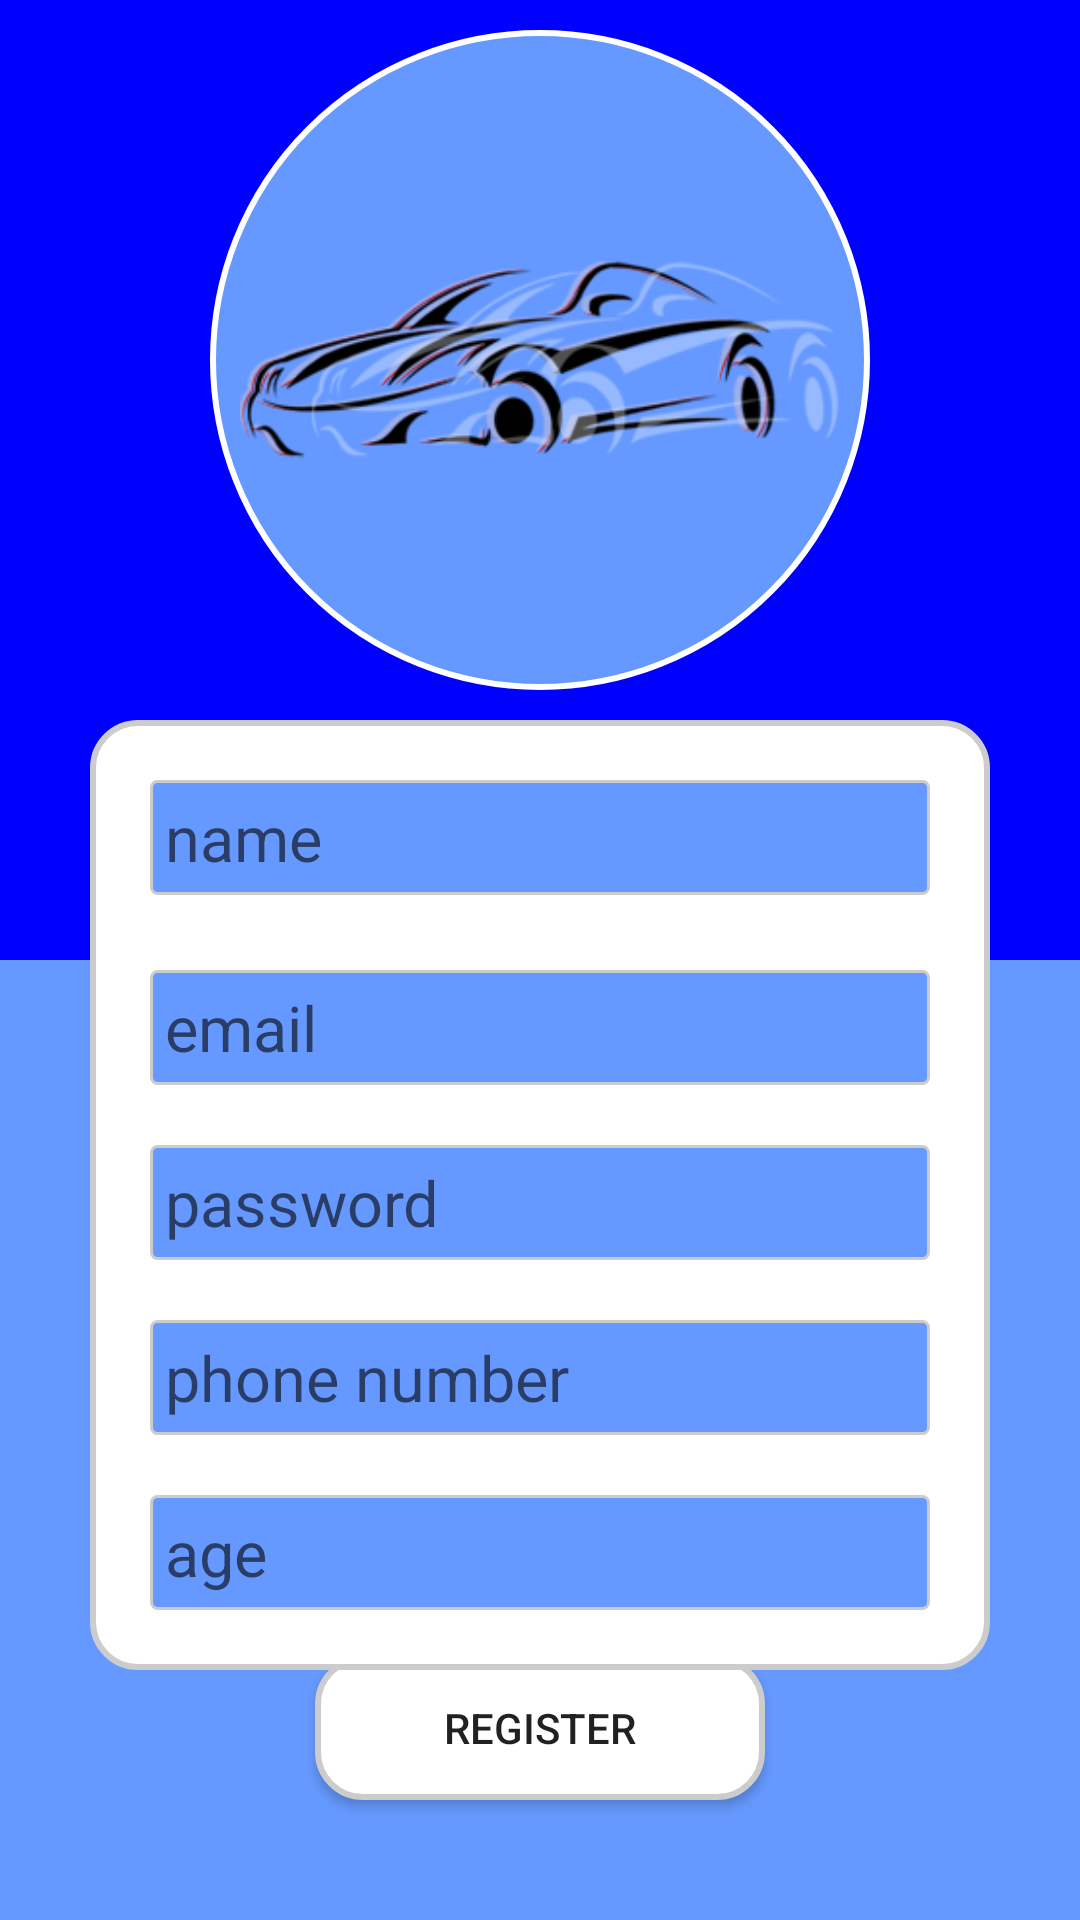

Produce the Android XML layout that renders to this screen, including the resource entries it uses.
<!-- AndroidManifest.xml: application theme AppTheme -->
<!-- res/layout/activity_sign_up.xml -->
<?xml version="1.0" encoding="utf-8"?>
<androidx.constraintlayout.widget.ConstraintLayout xmlns:android="http://schemas.android.com/apk/res/android"
    xmlns:app="http://schemas.android.com/apk/res-auto"
    xmlns:tools="http://schemas.android.com/tools"
    android:layout_width="match_parent"
    android:layout_height="match_parent"
    tools:context=".SignUpActivity">

    <LinearLayout
        android:layout_width="match_parent"
        android:layout_height="match_parent"
        android:orientation="vertical">

        <RelativeLayout
            android:layout_width="match_parent"
            android:layout_height="match_parent"
            android:layout_weight="0.5"
            android:background="@color/darkBlue" />

        <RelativeLayout
            android:layout_width="match_parent"
            android:layout_height="match_parent"
            android:layout_weight="0.5"
            android:background="@color/lightBlue">

            <Button
                android:id="@+id/registerButton"
                android:layout_width="150dp"
                android:layout_height="wrap_content"
                android:layout_alignParentBottom="true"
                android:layout_centerHorizontal="true"
                android:layout_marginBottom="40sp"
                android:background="@drawable/rounded_corners_layout"
                android:text="Register" />

        </RelativeLayout>

    </LinearLayout>

    <RelativeLayout
        android:layout_width="match_parent"
        android:layout_height="match_parent">

        <RelativeLayout
            android:id="@+id/carLogo"
            android:layout_width="220dp"
            android:layout_height="220dp"
            android:layout_centerHorizontal="true"
            android:layout_marginTop="10sp"
            android:background="@drawable/circle_shape">

            <ImageView
                android:id="@+id/carImage"
                android:layout_width="200dp"
                android:layout_height="wrap_content"
                android:layout_centerInParent="true"
                android:src="@drawable/car_logo" />

        </RelativeLayout>

        <LinearLayout
            android:id="@+id/credentialsLayout"
            android:layout_width="match_parent"
            android:layout_height="wrap_content"
            android:layout_below="@id/carLogo"
            android:layout_centerInParent="true"
            android:layout_marginHorizontal="30dp"
            android:layout_marginTop="10dp"
            android:layout_marginBottom="10dp"
            android:background="@drawable/rounded_corners_layout"
            android:orientation="vertical">

            <EditText
                android:id="@+id/nameEdit"
                android:layout_width="match_parent"
                android:layout_height="wrap_content"
                android:layout_marginHorizontal="20dp"
                android:layout_marginTop="20dp"
                android:layout_marginBottom="5dp"
                android:background="@drawable/edit_text_border"
                android:hint="name"
                android:padding="5sp"
                android:textSize="21sp"
                android:inputType="textPersonName"/>

            <EditText
                android:id="@+id/emailEdit"
                android:layout_width="match_parent"
                android:layout_height="wrap_content"
                android:layout_marginHorizontal="20dp"
                android:layout_marginTop="20dp"
                android:layout_marginBottom="20dp"
                android:background="@drawable/edit_text_border"
                android:hint="email"
                android:padding="5sp"
                android:textSize="21sp"
                android:inputType="textEmailAddress"/>

            <EditText
                android:id="@+id/passwordEdit"
                android:layout_width="match_parent"
                android:layout_height="wrap_content"
                android:layout_marginHorizontal="20dp"
                android:layout_marginBottom="20dp"
                android:background="@drawable/edit_text_border"
                android:hint="password"
                android:inputType="textPassword"
                android:padding="5sp"
                android:textSize="21sp"/>

            <EditText
                android:id="@+id/phoneNumberEdit"
                android:layout_width="match_parent"
                android:layout_height="wrap_content"
                android:layout_marginHorizontal="20dp"
                android:layout_marginBottom="20dp"
                android:background="@drawable/edit_text_border"
                android:hint="phone number"
                android:inputType="phone"
                android:padding="5sp"
                android:textSize="21sp"/>

            <EditText
                android:id="@+id/ageEdit"
                android:layout_width="match_parent"
                android:layout_height="wrap_content"
                android:layout_marginHorizontal="20dp"
                android:layout_marginBottom="20dp"
                android:background="@drawable/edit_text_border"
                android:hint="age"
                android:inputType="number"
                android:padding="5sp"
                android:textSize="21sp" />

        </LinearLayout>

    </RelativeLayout>

</androidx.constraintlayout.widget.ConstraintLayout>
<!-- resources referenced by this layout -->
<resources>
  <color name="darkBlue">#0000ff</color>
  <color name="lightBlue">#6699ff</color>
  <!-- drawable car_logo: png bitmap (drawable-v24, 34627 bytes) -->
  <!-- drawable circle_shape (drawable) -->
  <?xml version="1.0" encoding="utf-8"?>
  <shape
      xmlns:android="http://schemas.android.com/apk/res/android"
      android:shape="oval">
  
      <solid
          android:color="@color/lightBlue"/>
  
      <stroke
          android:width="2dp"
          android:color="@color/white"/>
  
      <size
          android:width="120dp"
          android:height="120dp"/>
  </shape>
  <!-- drawable edit_text_border (drawable) -->
  <?xml version="1.0" encoding="utf-8"?>
  <shape xmlns:android="http://schemas.android.com/apk/res/android">
  
      
      <solid android:color="@color/lightBlue" />
  
      
      <stroke android:width="1dp" android:color="#cccccc" />
  
      
      <corners android:radius="2dp" />
  
  </shape>
  <!-- drawable rounded_corners_layout (drawable) -->
  <?xml version="1.0" encoding="UTF-8"?>
  <shape xmlns:android="http://schemas.android.com/apk/res/android">
      <solid android:color="#FFFFFF"/>
      <stroke android:width="3dp" android:color="@color/white" />
      <corners android:radius="15dp"/>
      <padding android:left="0dp" android:top="0dp" android:right="0dp" android:bottom="0dp" />
      <stroke
          android:width="2dp"
          android:color="#cccccc" />
  </shape>
  <style name="AppTheme" parent="Theme.AppCompat.Light.DarkActionBar">
          
          <item name="colorPrimary">@color/lightBlue</item>
          <item name="colorPrimaryDark">@color/lightBlueDarkAccent</item>
          <item name="colorAccent">@color/lightBlue</item>
      </style>
  <color name="white">#FFFFFF</color>
  <color name="lightBlueDarkAccent">#5588ff</color>
</resources>
